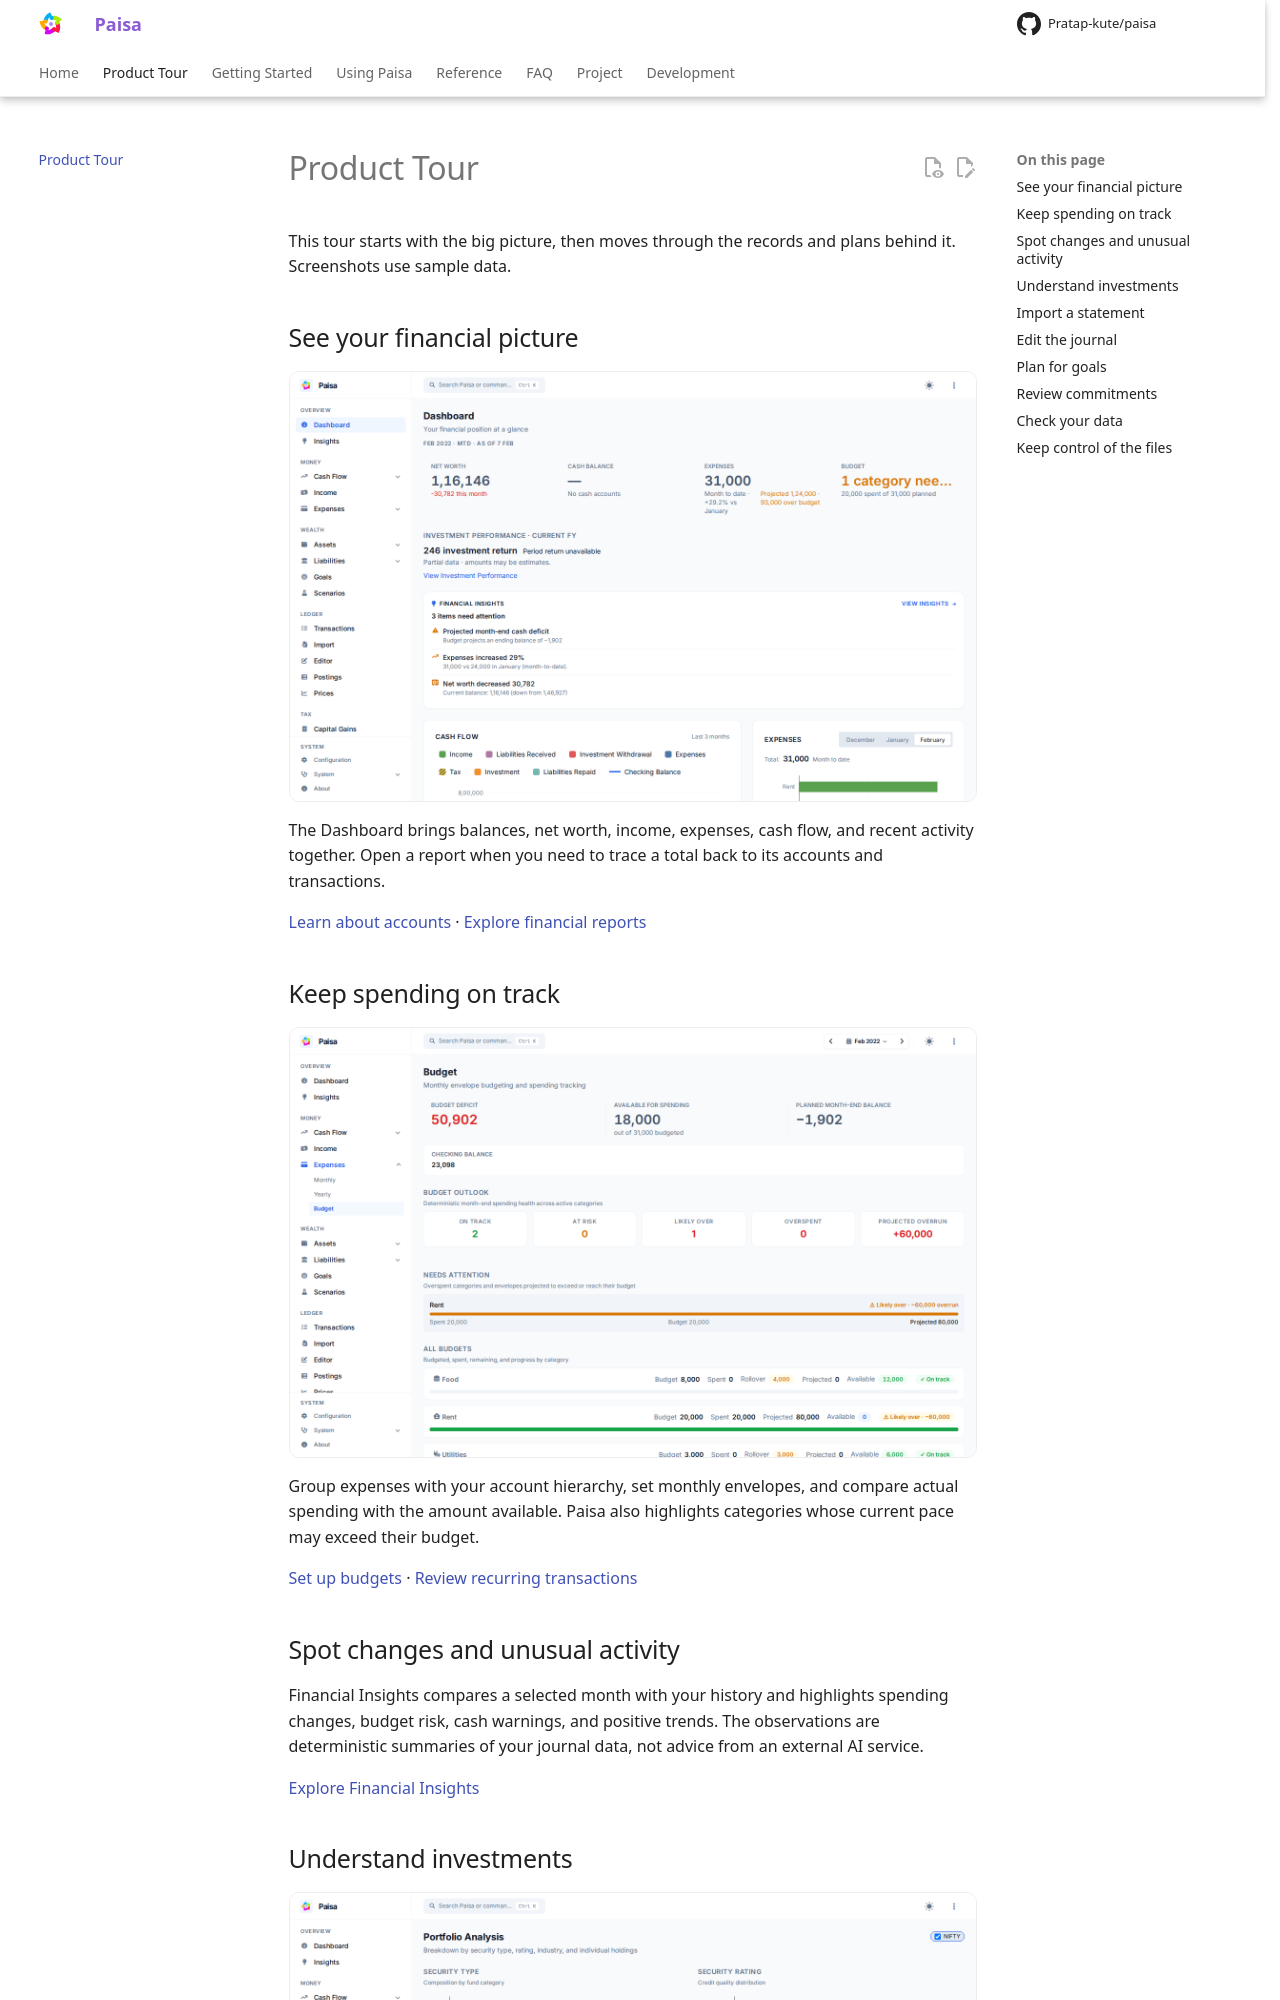

repository: Pratap-kute/paisa · page: product-tour/index.html · generator: mkdocs

---
description: A guided tour of Paisa's main workflows and reports.
---

# Product Tour

This tour starts with the big picture, then moves through the records and plans
behind it. Screenshots use sample data.

## See your financial picture

![Dashboard with account balances and cash-flow charts](images/showcase/dashboard.png)

The Dashboard brings balances, net worth, income, expenses, cash flow, and
recent activity together. Open a report when you need to trace a total back to
its accounts and transactions.

[Learn about accounts](reference/accounts.md) · [Explore financial reports](reference/financial-reports.md)

## Keep spending on track

![Expense budgets with spending and remaining balances](images/showcase/expenses-budget.png)

Group expenses with your account hierarchy, set monthly envelopes, and compare
actual spending with the amount available. Paisa also highlights categories
whose current pace may exceed their budget.

[Set up budgets](reference/budget.md) · [Review recurring transactions](reference/recurring.md)

## Spot changes and unusual activity

Financial Insights compares a selected month with your history and highlights
spending changes, budget risk, cash warnings, and positive trends. The
observations are deterministic summaries of your journal data, not advice from
an external AI service.

[Explore Financial Insights](reference/insights.md)
